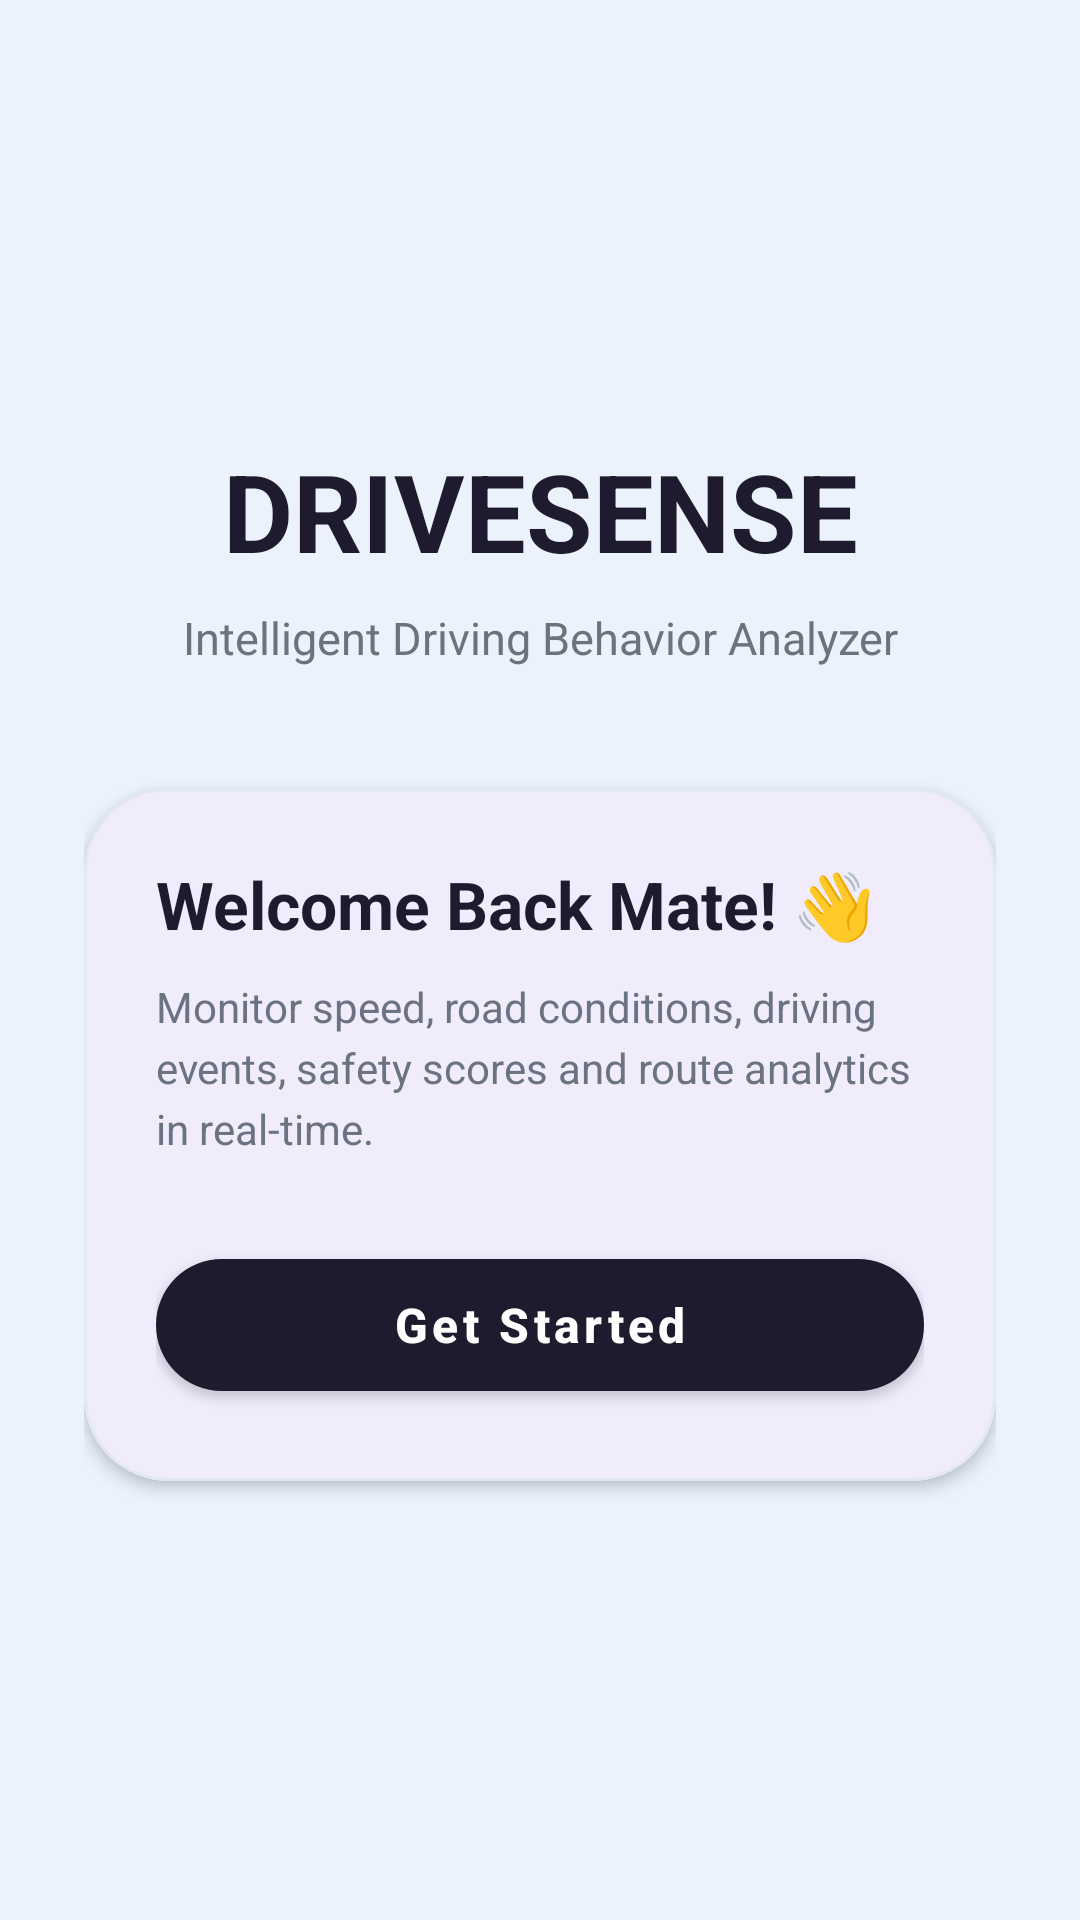

Write the Android layout XML for this screen, with the resource values it uses.
<!-- AndroidManifest.xml: activity theme SplashTheme -->
<!-- res/layout/activity_landing.xml -->
<?xml version="1.0" encoding="utf-8"?>
<LinearLayout xmlns:android="http://schemas.android.com/apk/res/android"
    xmlns:app="http://schemas.android.com/apk/res-auto"
    android:layout_width="match_parent"
    android:layout_height="match_parent"
    android:background="@color/colorBackground"
    android:gravity="center"
    android:orientation="vertical"
    android:padding="28dp">

    
    <TextView
        android:layout_width="match_parent"
        android:layout_height="wrap_content"
        android:gravity="center"
        android:text="DRIVESENSE"
        android:textColor="@color/colorTextPrimary"
        android:textSize="36sp"
        android:textStyle="bold" />

    <TextView
        android:layout_width="match_parent"
        android:layout_height="wrap_content"
        android:layout_marginTop="8dp"
        android:gravity="center"
        android:text="Intelligent Driving Behavior Analyzer"
        android:textColor="@color/colorTextSecondary"
        android:textSize="15sp" />

    
    <com.google.android.material.card.MaterialCardView
        android:layout_width="match_parent"
        android:layout_height="wrap_content"
        android:layout_marginTop="40dp"
        app:cardBackgroundColor="@color/colorCardLavender"
        app:cardCornerRadius="28dp"
        app:cardElevation="3dp"
        app:strokeColor="#E2E8F0"
        app:strokeWidth="1dp">

        <LinearLayout
            android:layout_width="match_parent"
            android:layout_height="wrap_content"
            android:orientation="vertical"
            android:padding="24dp">

            <TextView
                android:layout_width="match_parent"
                android:layout_height="wrap_content"
                android:text="Welcome Back Mate! 👋"
                android:textColor="@color/colorTextPrimary"
                android:textSize="22sp"
                android:textStyle="bold" />

            <TextView
                android:layout_width="match_parent"
                android:layout_height="wrap_content"
                android:layout_marginTop="10dp"
                android:lineSpacingExtra="4dp"
                android:text="Monitor speed, road conditions, driving events, safety scores and route analytics in real-time."
                android:textColor="@color/colorTextSecondary"
                android:textSize="14sp" />

            <com.google.android.material.button.MaterialButton
                android:id="@+id/btn_get_started"
                android:layout_width="match_parent"
                android:layout_height="56dp"
                android:layout_marginTop="28dp"
                android:text="Get Started"
                android:textAllCaps="false"
                android:textColor="#FFFFFF"
                android:textSize="16sp"
                android:textStyle="bold"
                app:backgroundTint="@color/colorDarkButton"
                app:cornerRadius="28dp"
                app:elevation="4dp" />
        </LinearLayout>
    </com.google.android.material.card.MaterialCardView>

</LinearLayout>
<!-- resources referenced by this layout -->
<resources>
  <color name="colorBackground">#EBF2FC</color>
  <color name="colorCardLavender">#F1ECFC</color>
  <color name="colorDarkButton">#1E1B2E</color>
  <color name="colorTextPrimary">#1E1B2E</color>
  <color name="colorTextSecondary">#6B7280</color>
  <style name="SplashTheme" parent="Theme.MaterialComponents.Light.NoActionBar">
          <item name="android:windowBackground">@color/colorBackground</item>
          <item name="android:statusBarColor">@color/colorBackground</item>
          <item name="android:windowLightStatusBar">true</item>
      </style>
</resources>
